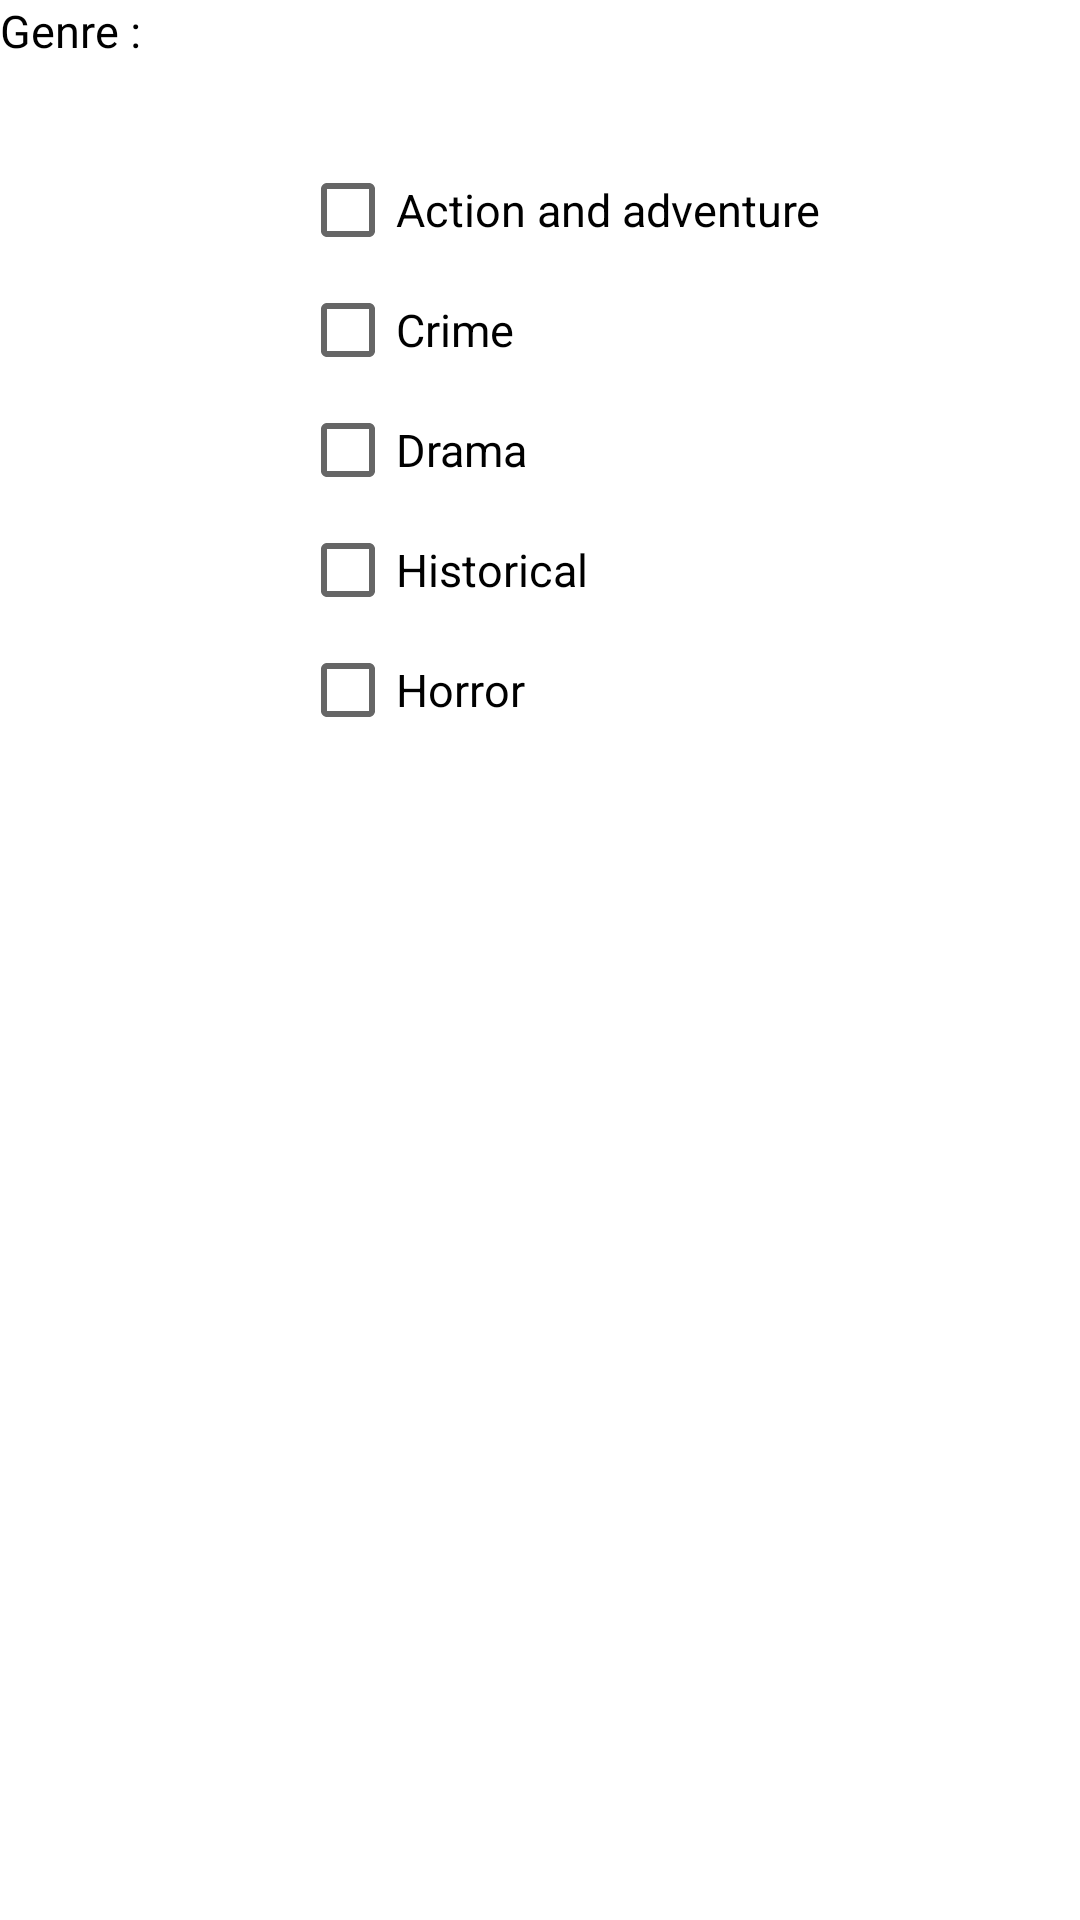

Produce the Android XML layout that renders to this screen, including the resource entries it uses.
<!-- AndroidManifest.xml: application theme Theme.MyApplication -->
<!-- res/layout/custom_genre_selection.xml -->
<?xml version="1.0" encoding="utf-8"?>
<LinearLayout xmlns:android="http://schemas.android.com/apk/res/android"
    android:layout_width="match_parent"
    android:layout_margin="20dp"
    android:layout_height="wrap_content"
    android:orientation="vertical">
    <RelativeLayout
        android:layout_width="match_parent"
        android:layout_height="250dp">

        <TextView
            android:layout_width="wrap_content"
            android:layout_height="wrap_content"
            android:textSize="15dp"
            android:textColor="@color/black"
            android:fontFamily="sans-serif"
            android:text="Genre :"/>
        <CheckBox
            android:id="@+id/Filtercheck1"
            android:layout_width="wrap_content"
            android:layout_height="40dp"
            android:textSize="15dp"
            android:fontFamily="sans-serif"
            android:layout_marginLeft="100dp"
            android:layout_above="@+id/Filtercheck2"
            android:text="Action and adventure" />

        <CheckBox
            android:id="@+id/Filtercheck2"
            android:layout_width="wrap_content"
            android:layout_height="40dp"
            android:layout_marginLeft="100dp"
            android:textSize="15dp"
            android:fontFamily="sans-serif"
            android:layout_above="@+id/Filtercheck3"
            android:text="Crime" />

        <CheckBox
            android:id="@+id/Filtercheck3"
            android:layout_width="wrap_content"
            android:layout_height="40dp"
            android:layout_marginLeft="100dp"
            android:textSize="15dp"
            android:fontFamily="sans-serif"
            android:layout_above="@+id/Filtercheck4"
            android:text="Drama" />

        <CheckBox
            android:id="@+id/Filtercheck4"
            android:layout_width="wrap_content"
            android:layout_height="40dp"
            android:layout_marginLeft="100dp"
            android:textSize="15dp"
            android:fontFamily="sans-serif"
            android:layout_above="@+id/Filtercheck5"
            android:text="Historical" />


        <CheckBox
            android:id="@+id/Filtercheck5"
            android:layout_width="wrap_content"
            android:layout_height="40dp"
            android:layout_marginLeft="100dp"
            android:textSize="15dp"
            android:fontFamily="sans-serif"
            android:layout_alignParentBottom="true"
            android:text="Horror" />

    </RelativeLayout>

</LinearLayout>
<!-- resources referenced by this layout -->
<resources>
  <color name="black">#FF000000</color>
  <style name="Theme.MyApplication" parent="Theme.MaterialComponents.DayNight.DarkActionBar">
          
          <item name="colorPrimary">@color/red</item>
          <item name="colorPrimaryVariant">@color/ic_launcher_background</item>
          <item name="colorOnPrimary">@color/white</item>
          
          <item name="colorSecondary">@color/red</item>
          <item name="colorSecondaryVariant">@color/ic_launcher_background</item>
          <item name="colorOnSecondary">@color/black</item>
          
          <item name="android:statusBarColor" tools:targetApi="l">?attr/colorPrimaryVariant</item>
          
      </style>
  <color name="red">#E10101</color>
  <color name="ic_launcher_background">#FA0202</color>
  <color name="white">#FFFFFFFF</color>
</resources>
